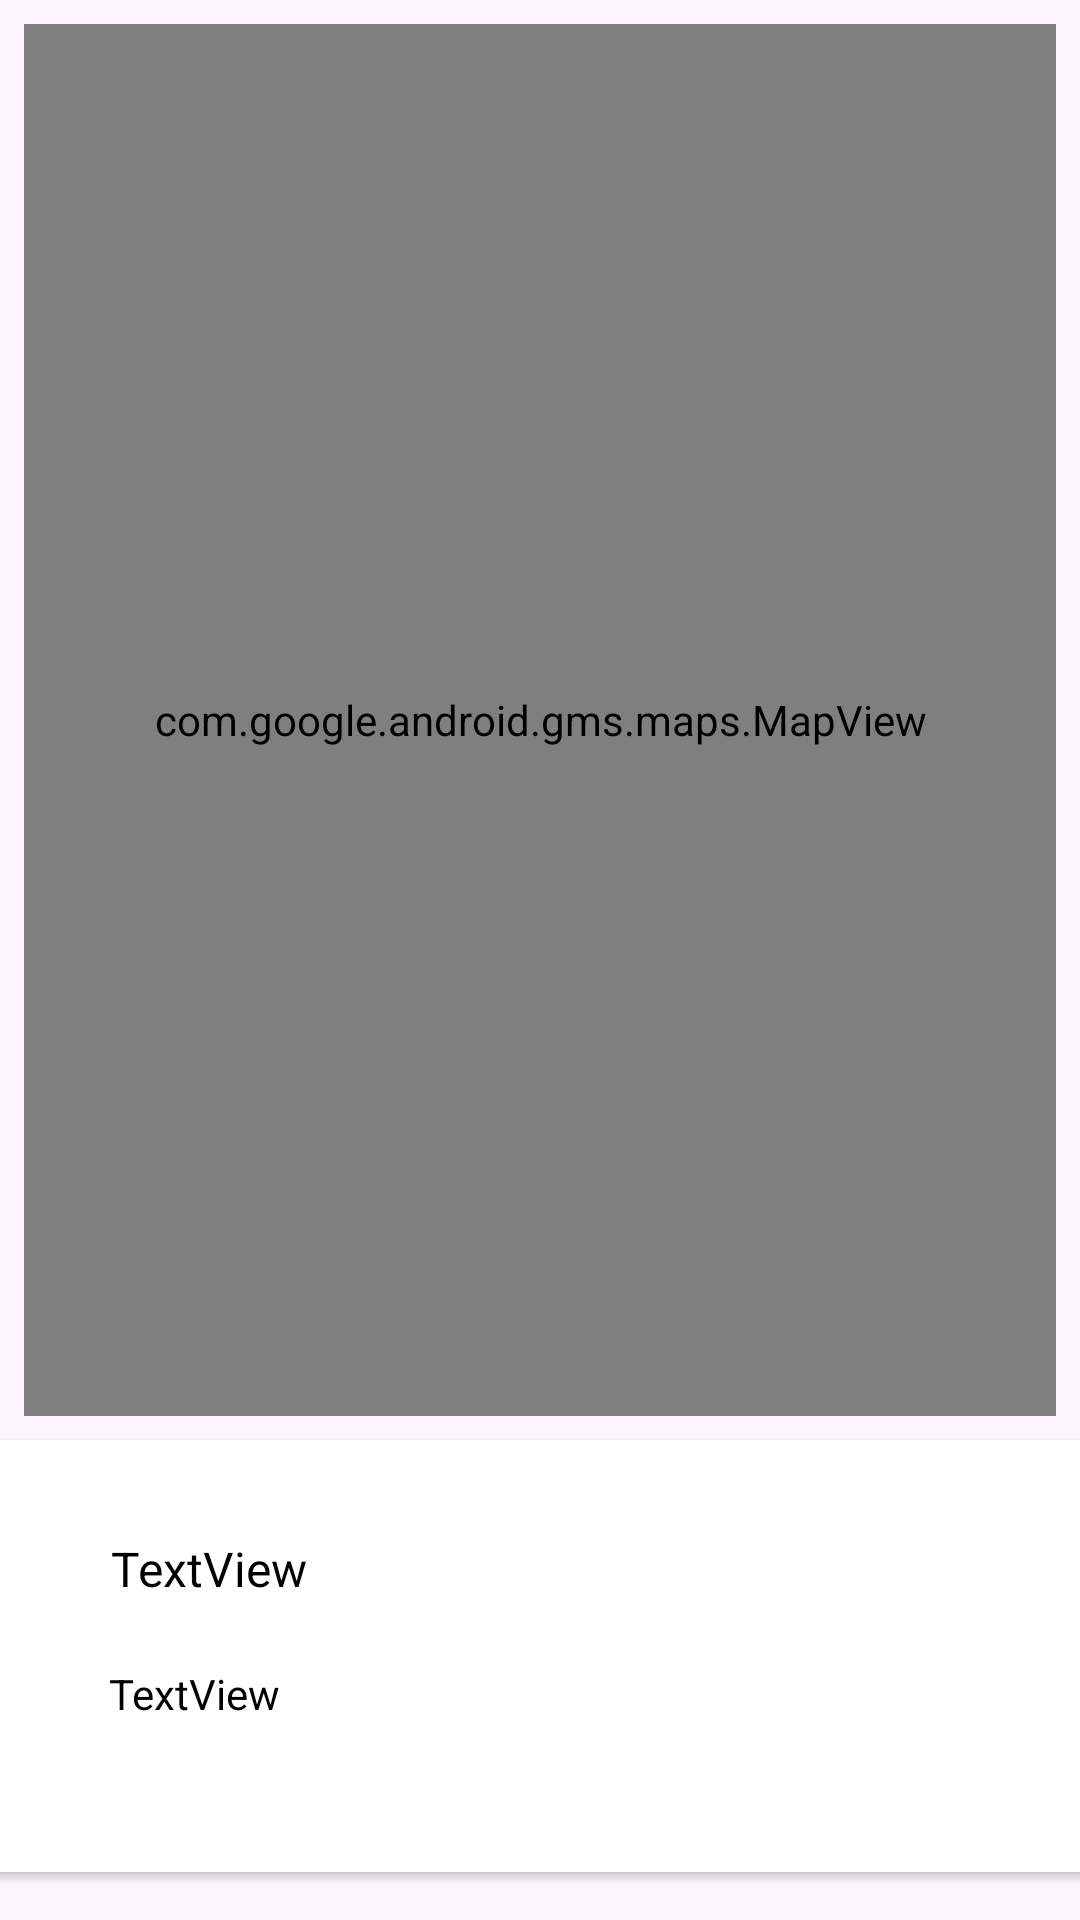

Android layout source for this screen:
<!-- AndroidManifest.xml: application theme Theme.App.SplashScreen -->
<!-- res/layout/content_placemark_maps.xml -->
<?xml version="1.0" encoding="utf-8"?>
<androidx.constraintlayout.widget.ConstraintLayout
    xmlns:android="http://schemas.android.com/apk/res/android"
    xmlns:app="http://schemas.android.com/apk/res-auto"
    android:layout_width="match_parent"
    android:layout_height="match_parent"
    app:layout_behavior="@string/appbar_scrolling_view_behavior">

    <androidx.cardview.widget.CardView
        android:id="@+id/cardView"
        android:layout_width="380dp"
        android:layout_height="144dp"
        android:layout_marginBottom="16dp"
        app:layout_constraintBottom_toBottomOf="parent"
        app:layout_constraintEnd_toEndOf="parent"
        app:layout_constraintHorizontal_bias="0.483"
        app:layout_constraintStart_toStartOf="parent" >

        <androidx.constraintlayout.widget.ConstraintLayout
            android:layout_width="match_parent"
            android:layout_height="match_parent">

            <ImageView
                android:id="@+id/currentImage"
                android:layout_width="127dp"
                android:layout_height="110dp"
                android:layout_marginEnd="16dp"
                app:layout_constraintBottom_toBottomOf="parent"
                app:layout_constraintEnd_toEndOf="parent"
                app:layout_constraintTop_toTopOf="parent"
                app:layout_constraintVertical_bias="0.529"
                app:srcCompat="@mipmap/ic_launcher" />

            <TextView
                android:id="@+id/currentTitle"
                android:layout_width="145dp"
                android:layout_height="35dp"
                android:layout_marginTop="32dp"
                android:text="TextView"
                android:textColor="@color/black"
                android:textSize="16sp"
                app:layout_constraintEnd_toStartOf="@+id/currentImage"
                app:layout_constraintStart_toStartOf="parent"
                app:layout_constraintTop_toTopOf="parent" />

            <TextView
                android:id="@+id/currentDescription"
                android:layout_width="145dp"
                android:layout_height="30dp"
                android:text="TextView"
                android:textColor="@color/black"
                app:layout_constraintBottom_toBottomOf="parent"
                app:layout_constraintEnd_toStartOf="@+id/currentImage"
                app:layout_constraintHorizontal_bias="0.494"
                app:layout_constraintStart_toStartOf="parent"
                app:layout_constraintTop_toBottomOf="@+id/currentTitle"
                app:layout_constraintVertical_bias="0.17" />
        </androidx.constraintlayout.widget.ConstraintLayout>
    </androidx.cardview.widget.CardView>

    <com.google.android.gms.maps.MapView
        android:id="@+id/mapView"
        android:layout_width="0dp"
        android:layout_height="0dp"
        android:layout_marginStart="8dp"
        android:layout_marginTop="8dp"
        android:layout_marginEnd="8dp"
        android:layout_marginBottom="8dp"
        app:layout_constraintBottom_toTopOf="@+id/cardView"
        app:layout_constraintEnd_toEndOf="parent"
        app:layout_constraintStart_toStartOf="parent"
        app:layout_constraintTop_toTopOf="parent" />

</androidx.constraintlayout.widget.ConstraintLayout>
<!-- resources referenced by this layout -->
<resources>
  <color name="black">#FF000000</color>
  <style name="Theme.App.SplashScreen" parent="Base.Theme.Placemark">
          <item name="windowSplashScreenBackground">@color/brown</item>
          <item name="windowSplashScreenAnimatedIcon">@drawable/coffee</item>
      </style>
  <style name="Base.Theme.Placemark" parent="Theme.Material3.DayNight.NoActionBar">
          
          <item name="colorPrimary">@color/colorAccent</item>
          <item name="colorPrimaryVariant">@color/colorPrimaryDark</item>
          <item name="colorOnPrimary">@color/white</item>
          
          <item name="colorOnSecondary">@color/black</item>
          
          <item name="android:statusBarColor">?attr/colorPrimaryVariant</item>
      </style>
  <color name="brown">#5C4033</color>
  <!-- drawable coffee: png bitmap (drawable, 3632 bytes) -->
  <color name="colorAccent">#967969</color>
  <color name="colorPrimaryDark">#C4A484</color>
  <color name="white">#FFFFFFFF</color>
</resources>
